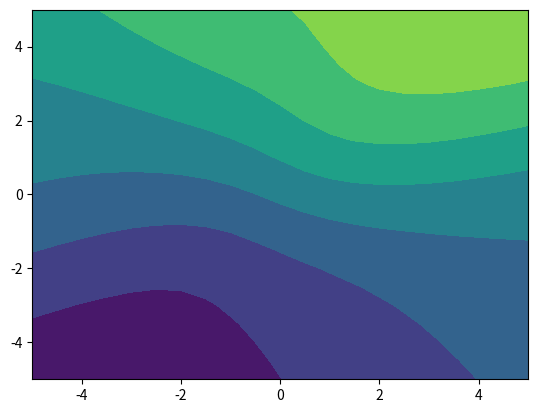

The script that saved this image:
# -*- coding: utf-8 -*-
"""
Created on Sat Jan 27 00:39:30 2018

[redacted]
"""

import matplotlib.pyplot as plt
import numpy as np
import math
from mpl_toolkits.mplot3d import Axes3D

# =============================================================================
#  mean = [0, 0]
#     cov = [[1, 0], [0, 1]]
#  mean2 = [5, 5]
#     cov2 = [[1, 0], [0, 1]]
# =============================================================================

def generate_data(mean,cov,y,size):
    
    bias = [1 for i in range(size)]
    x = np.random.multivariate_normal(mean, cov,size).T  
    bias = (np.matrix(bias))
    x = np.r_[x,bias]
    x = np.matrix(x)
    if y == 1:
        T = (np.matrix(np.ones(size)))
    elif y == -1:
        T = np.matrix([-1 for i in range(size)])
    #print(x.shape)
    return x, T
    
# =============================================================================
# print(generate_data( [0, 0] , [[1, 0], [0, 1]] ,1,100)[0][:,1].shape)
# =============================================================================


def create_data(mean1,cov1,y1,\
         mean2, cov2,y2,size):

    x1,t1 = generate_data(mean1,cov1,y1,size)
    x2,t2 = generate_data(mean2,cov2,y2,size)
    data = np.c_[x1,x2]  
    #print(data)
    plotdata(x1,x2)
    permu = np.random.permutation(2*size)
    dataShuf = data[:,permu]
    T = np.c_[t1,t2]
    #print(T)
    T = T[:,permu]  
    return dataShuf, T


def plotdata(x1,x2):

    
    plt.scatter(x1[0].tolist(),x1[1].tolist() ,c='r')
    plt.scatter(x2[0].tolist(), x2[1].tolist(), c='b')
    plt.ylabel("some numbers")
    
    
def sigmoid(x):
    return 2/(1+np.log(1+math.exp(-x))) - 1


def sigmoid_prime(x):
    return (1+sigmoid(x))*(1-sigmoid(x))/2

def zedLoop(x,y):
    firstFlag = 1
    returnMatrix = 0
    for i in range (len(x[0])):
        returnVector = []
        for j in range (len(y)):
            returnVector.append(zed(x[i][j],y[j][i]))
            #returnVector.append(x[j])
        if firstFlag==1:
            returnMatrix = np.matrix(returnVector)
            firstFlag = 0
        else:
            returnMatrix = np.r_[returnMatrix,np.matrix(returnVector)]
    return returnMatrix

def zed(x,y):
    
    return  (math.exp(-(x**2+y**2)/10)-0.5)

def initialize_weights(n, input_dimension, ):
    # =============================================================================
    #     number of nodes in hidden layer - n (not including the bias)   
    #     length of the row of weight vector = length of column of data matrix
    #    W1 is outer layer. W2 are weights of the hidden layer
    #    added bias to outer layer. 
    # =============================================================================
    #W1 = np.matrix(np.random.multivariate_normal(mean, cov,size).T)
    W1 = np.matrix(np.random.normal(0,1,input_dimension))
    for x in range(n-1):
         W1 = np.r_[W1,np.matrix(np.random.normal(0,1,input_dimension))]
         #W1 = np.r_[W1,np.matrix(np.random.normal(0,1,n+1))]
         #if you want bias in second layer
    W2 = np.matrix(np.random.normal(0,1,n))

    return W1, W2


def forward_pass(data,W1,W2):


    sigmoid_f = np.vectorize(sigmoid)
    sigmoid_prime_f = np.vectorize(sigmoid_prime)
    H_star = W1*data
    H = sigmoid_f(H_star)
    #H = np.r_[H,bias]
    # remove this comment if you want bias in second layer
    O_star = W2*H
    O = sigmoid_f(O_star)



    sigmoid_prime_O_star= (sigmoid_prime_f(O_star))
    sigmoid_prime_H_star= (sigmoid_prime_f(H_star))
    return H_star,H,O_star,O,sigmoid_prime_O_star,sigmoid_prime_H_star,H
    
    
    
def backpropagation(H_star,H,O_star,O,T,sigmoid_prime_O_star,sigmoid_prime_H_star,W1,W2):

    delta_O = np.multiply((O-T),(sigmoid_prime_O_star))
    placeHolder = (np.transpose(W2)*delta_O)
    delta_H = np.multiply(placeHolder,sigmoid_prime_H_star)
    return delta_O,delta_H
    
    
    
    
def batch_learning(data, T, W1, W2):
    sigmoid_f = np.vectorize(sigmoid)
    sigmoid_prime_f = np.vectorize(sigmoid_prime)

def weight_update(delta_O,delta_H,X,H,etha):
    delta_W1 = -etha*delta_H*np.transpose(X)
    delta_W2 = -etha*delta_O*np.transpose(H)
    return delta_W1,delta_W2
    

def iteration(X,T,W1,W2,etha):
    for x in range(1,10):
        for x in range(1,10):
                
            H_star,H,O_star,O,sigmoid_prime_O_star,sigmoid_prime_H_star,H = forward_pass(X,W1,W2)
            delta_O,delta_H = backpropagation(H_star,H,O_star,O ,T,sigmoid_prime_O_star,sigmoid_prime_H_star,W1,W2)
            delta_W1,delta_W2 =  weight_update(delta_O,delta_H,X,H,etha)
            W1 = W1 + delta_W1*etha
            W2 = W2 + delta_W2*etha
    return O

def main():

    x = np.arange(-5,5.5,0.5)
    y = np.arange(-5,5.5,0.5)
    xx,yy =np.meshgrid(x,y, sparse=False)
    z2 = (np.exp(-(xx**2+yy**2)/10)-0.5)
    T = np.reshape(z2,(1,(21*21)))
    Patterns = np.r_[np.reshape(xx,(1,(21*21))),np.reshape(yy,(1,(21*21)))] 
    etha = 0.001
    input_dimension = 2
    data = Patterns

    HiddenLayerNodes = 3
    W1, W2 = initialize_weights(HiddenLayerNodes,input_dimension )

    O = iteration(data,T,W1,W2,etha)

    zz = np.reshape(O,(21,21))
    h = plt.contourf(xx,yy,np.array(zz))
    plt.show()
    
    return


main()    
    
    
    